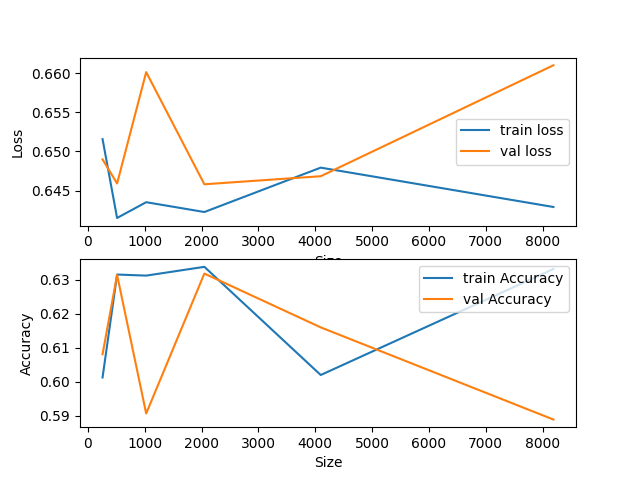

The table this chart was drawn from, first rows:
SIZE, TRAIN-LOSS, VAL-LOSS, TRAIN-ACCURACY, VAL-ACCURACY
256, 0.6516, 0.649, 0.6013, 0.6081
512, 0.6415, 0.6459, 0.6315, 0.6314
1024, 0.6435, 0.6601, 0.6312, 0.5907
2048, 0.6423, 0.6458, 0.6338, 0.6318
4096, 0.6479, 0.6468, 0.602, 0.616
8192, 0.6429, 0.661, 0.6332, 0.5889
